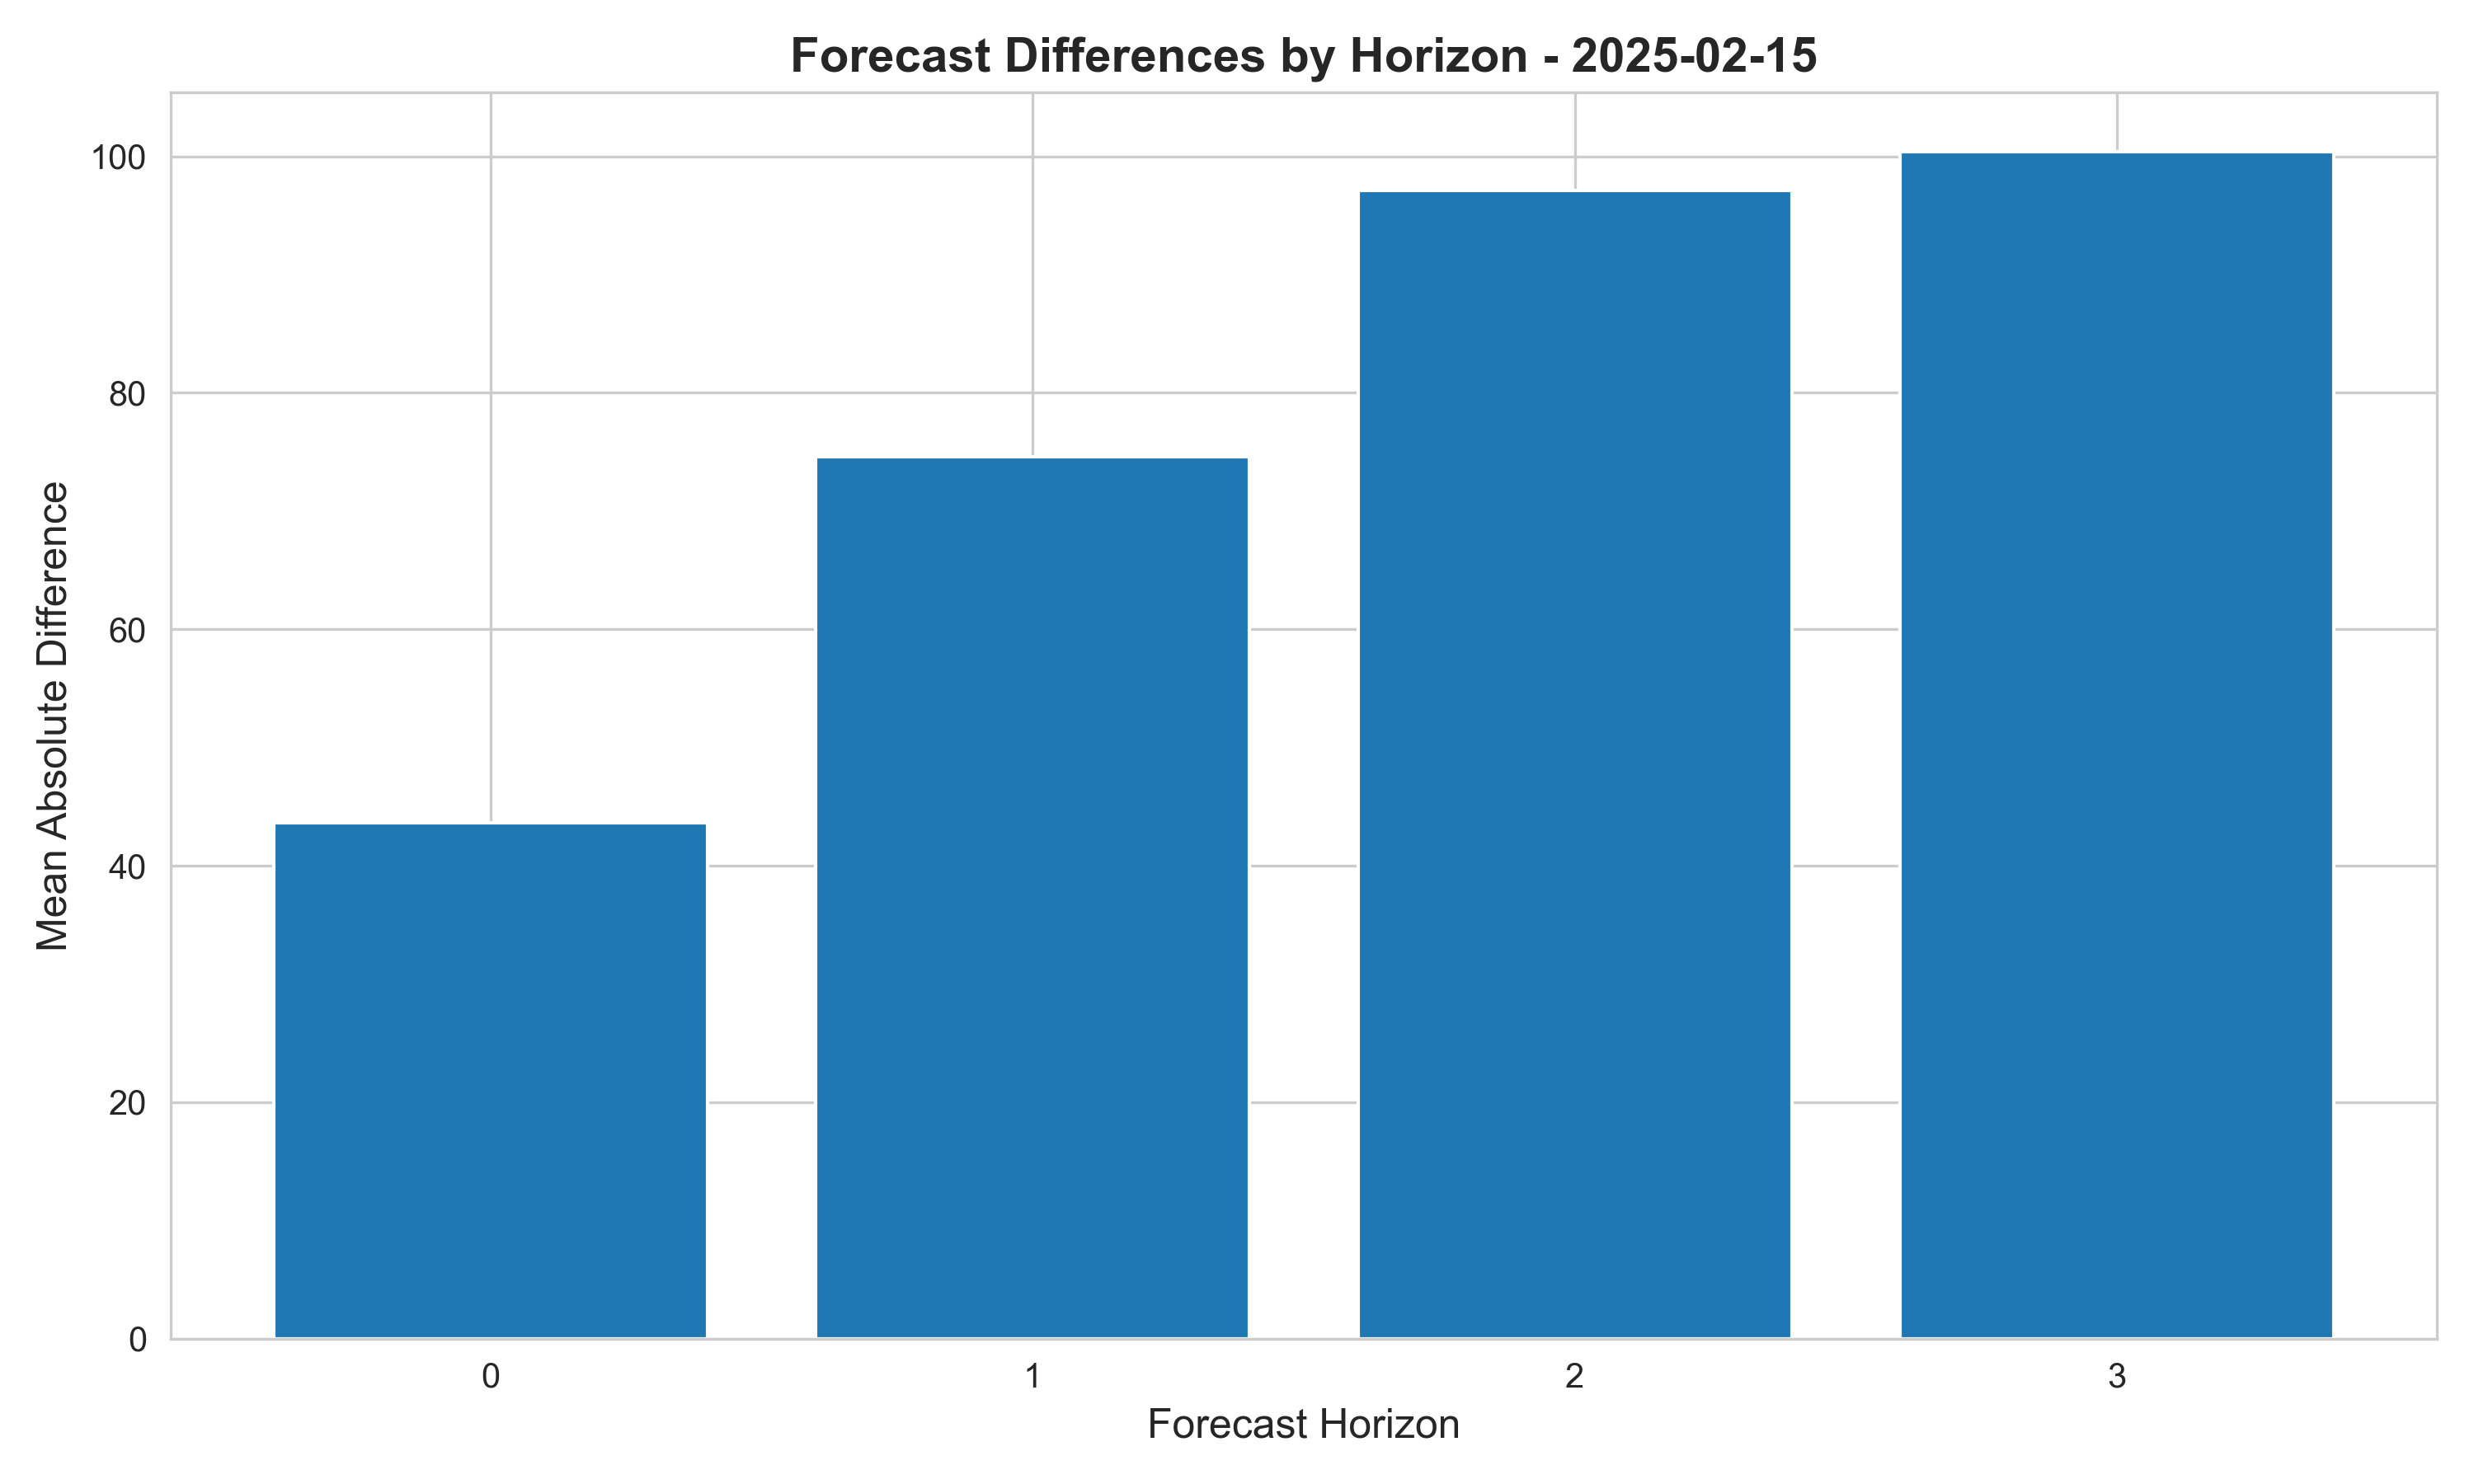

Data behind this chart, as committed beside it:
, abs_diff, abs_diff, abs_diff, rel_diff
, mean, median, max, mean
horizon, , , , 
0, 43.61, 14.8, 399.1, 0.04
1, 74.59, 21.37, 625, 0.08
2, 97.11, 32.73, 704.3, 0.12
3, 100.4, 35.02, 748.6, 0.15
